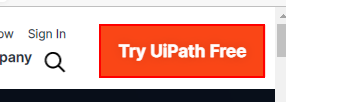
Workflow: Element Exist

Step 1: find the link 'Try UiPath Free'
